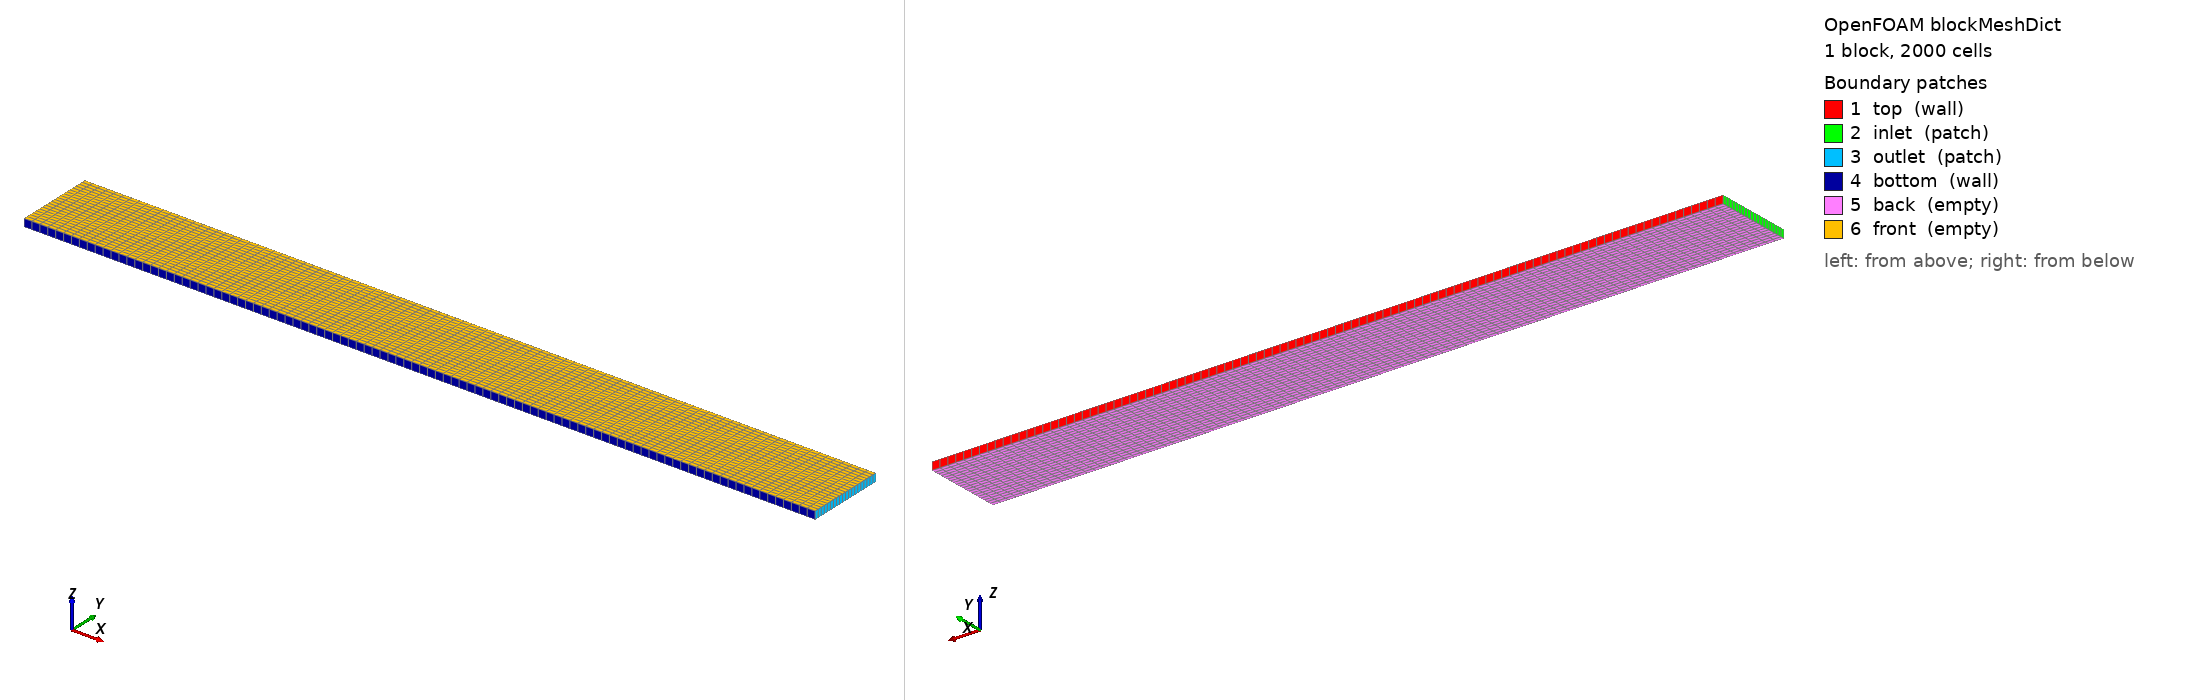

OpenFOAM case: the mesh blockMesh builds from blockMeshDict, 1 block(s), 2000 cells. Boundary patches (legend numbers): 1 top (wall), 2 inlet (patch), 3 outlet (patch), 4 bottom (wall), 5 back (empty), 6 front (empty). Left view from above one corner, right view from below the opposite corner. Boundary conditions: 1 field file(s) under 0/; 6 of 6 drawn patches have an entry in a shipped field file.

=== system/blockMeshDict ===
/*--------------------------------*- C++ -*----------------------------------*\
| =========                 |                                                 |
| \\      /  F ield         | OpenFOAM: The Open Source CFD Toolbox           |
|  \\    /   O peration     | Version:  4.x                                   |
|   \\  /    A nd           | Web:      www.OpenFOAM.org                      |
|    \\/     M anipulation  |                                                 |
\*---------------------------------------------------------------------------*/
// NOTA DEL MANUAL: Definicion de malla, geometria y patches. Regenerar la malla tras modificarla.
// Archivo heredado de Foundation: revisar compatibilidad con OpenFOAM.com.
FoamFile
{
    version     2.0;
    format      ascii;
    class       dictionary;
    object      blockMeshDict;
}
// * * * * * * * * * * * * * * * * * * * * * * * * * * * * * * * * * * * * * //

convertToMeters 1; // 1 unidad de longitud = 1 metro

// Estas son las dimensiones de la malla, que se definen en el bloque "vertices" y "blocks"
xmin 0;
xmax 10;
ymin -0.5;
ymax 0.5;
zmin 0;
zmax 0.1;


// más o menos se leería: el eje x va de 0  a 10 metros, el eje y va de -0.5 a 0.5 metros y el eje z va de 0 a 0.1 metros.

vertices
(
    ($xmin  $ymin  $zmin)
    ($xmax  $ymin  $zmin)
    ($xmax  $ymax  $zmin)
    ($xmin  $ymax  $zmin)
    ($xmin  $ymin  $zmax)
    ($xmax  $ymin  $zmax)
    ($xmax  $ymax  $zmax)
    ($xmin  $ymax  $zmax)
);

// los blocks definen la malla, en este caso un bloque hexaédrico (hex) con 100 celdas en x, 10 celdas en y y 1 celda en z. El simpleGrading (1 1 1) indica que la malla es uniforme en todas las direcciones.
// podriamos cambiar la resolucion de la malla cambiando los valores (100 10 1) a otros valores, por ejemplo (200 20 2) para tener una malla más fina.
blocks
(
    hex (0 1 2 3 4 5 6 7) (100 20 1) simpleGrading (1 1 1) // el grading simple (1 1 1) indica que la malla es uniforme en todas las direcciones, si quisiéramos una malla no uniforme podríamos cambiar los valores a otros valores, por ejemplo (2 1 1) para tener una malla más fina en x y más gruesa en y.
);

// los edges definen las aristas de la malla, en este caso no se definen aristas especiales, por lo que se deja vacío.
// pero una arista especial podría ser una curva, por ejemplo, si quisiéramos definir una arista curva en lugar de una línea recta.

// Ejemplo de arista curva (no se usa en este caso):
// edges
// (
//     arc 0 1 (0.5 0.5 0)
// );

edges
(
);

// boundary define los parches de la malla, en este caso se definen 6 parches: 
// top, inlet, outlet, bottom, back y front. Cada parche tiene un tipo (wall o patch) y una lista de caras que lo definen. 
// Las caras se definen por los índices de los vértices que las componen.
boundary
(
    top
    {
        type wall; // wall es una pared o sea que no traspasa nada
        faces
        (
            (3 7 6 2) // las dimensiones de la cara son (3 7 6 2) que significa que la cara está formada por los vértices 3, 7, 6 y 2.
        );
    }
    inlet
    {
        type patch; // patch es un parche genérico sirve para definir una entrada o salida de flujo, por ejemplo.
        faces
        (
            (0 4 7 3) // la entrada de flujo está formada por los vértices 0, 4, 7 y 3.
        );
    }
    outlet
    {
        type patch;
        faces
        (
            (2 6 5 1) // la salida de flujo está formada por los vértices 2, 6, 5 y 1.
        );
    }
    bottom
    {
        type wall;
        faces
        (
            (1 5 4 0) // la pared inferior está formada por los vértices 1, 5, 4 y 0.
        );
    }
    back
    {
        type empty;
        faces
        (
            (0 3 2 1)
        );
    }
    front
    {
        type empty;
        faces
        (
            (4 5 6 7)
        );
    }
);

mergePatchPairs
(
);

// ************************************************************************* //


=== 0/p ===
/*--------------------------------*- C++ -*----------------------------------*\
| =========                 |                                                 |
| \\      /  F ield         | OpenFOAM: The Open Source CFD Toolbox           |
|  \\    /   O peration     | Version:  4.x                                   |
|   \\  /    A nd           | Web:      www.OpenFOAM.org                      |
|    \\/     M anipulation  |                                                 |
\*---------------------------------------------------------------------------*/
// NOTA DEL MANUAL: Presion; verificar las dimensiones del campo y la referencia.
// Archivo heredado de Foundation: revisar compatibilidad con OpenFOAM.com.
FoamFile
{
    version     2.0;
    format      ascii;
    class       volScalarField;
    object      p;
}
// * * * * * * * * * * * * * * * * * * * * * * * * * * * * * * * * * * * * * //

dimensions      [0 2 -2 0 0 0 0];

internalField   uniform 0;
//internalField   uniform 101325;

boundaryField
{
    inlet
    {
        type            zeroGradient;
    }

    outlet
    {
        type            fixedValue;
        value           $internalField;

        //type 		zeroGradient;
    }

    top
    {
	type 		zeroGradient;           
    }

    bottom
    {
	type 		zeroGradient;           
    }

    front
    {
        type            empty;
    }

    back
    {
        type            empty;
    }
}

// ************************************************************************* //
